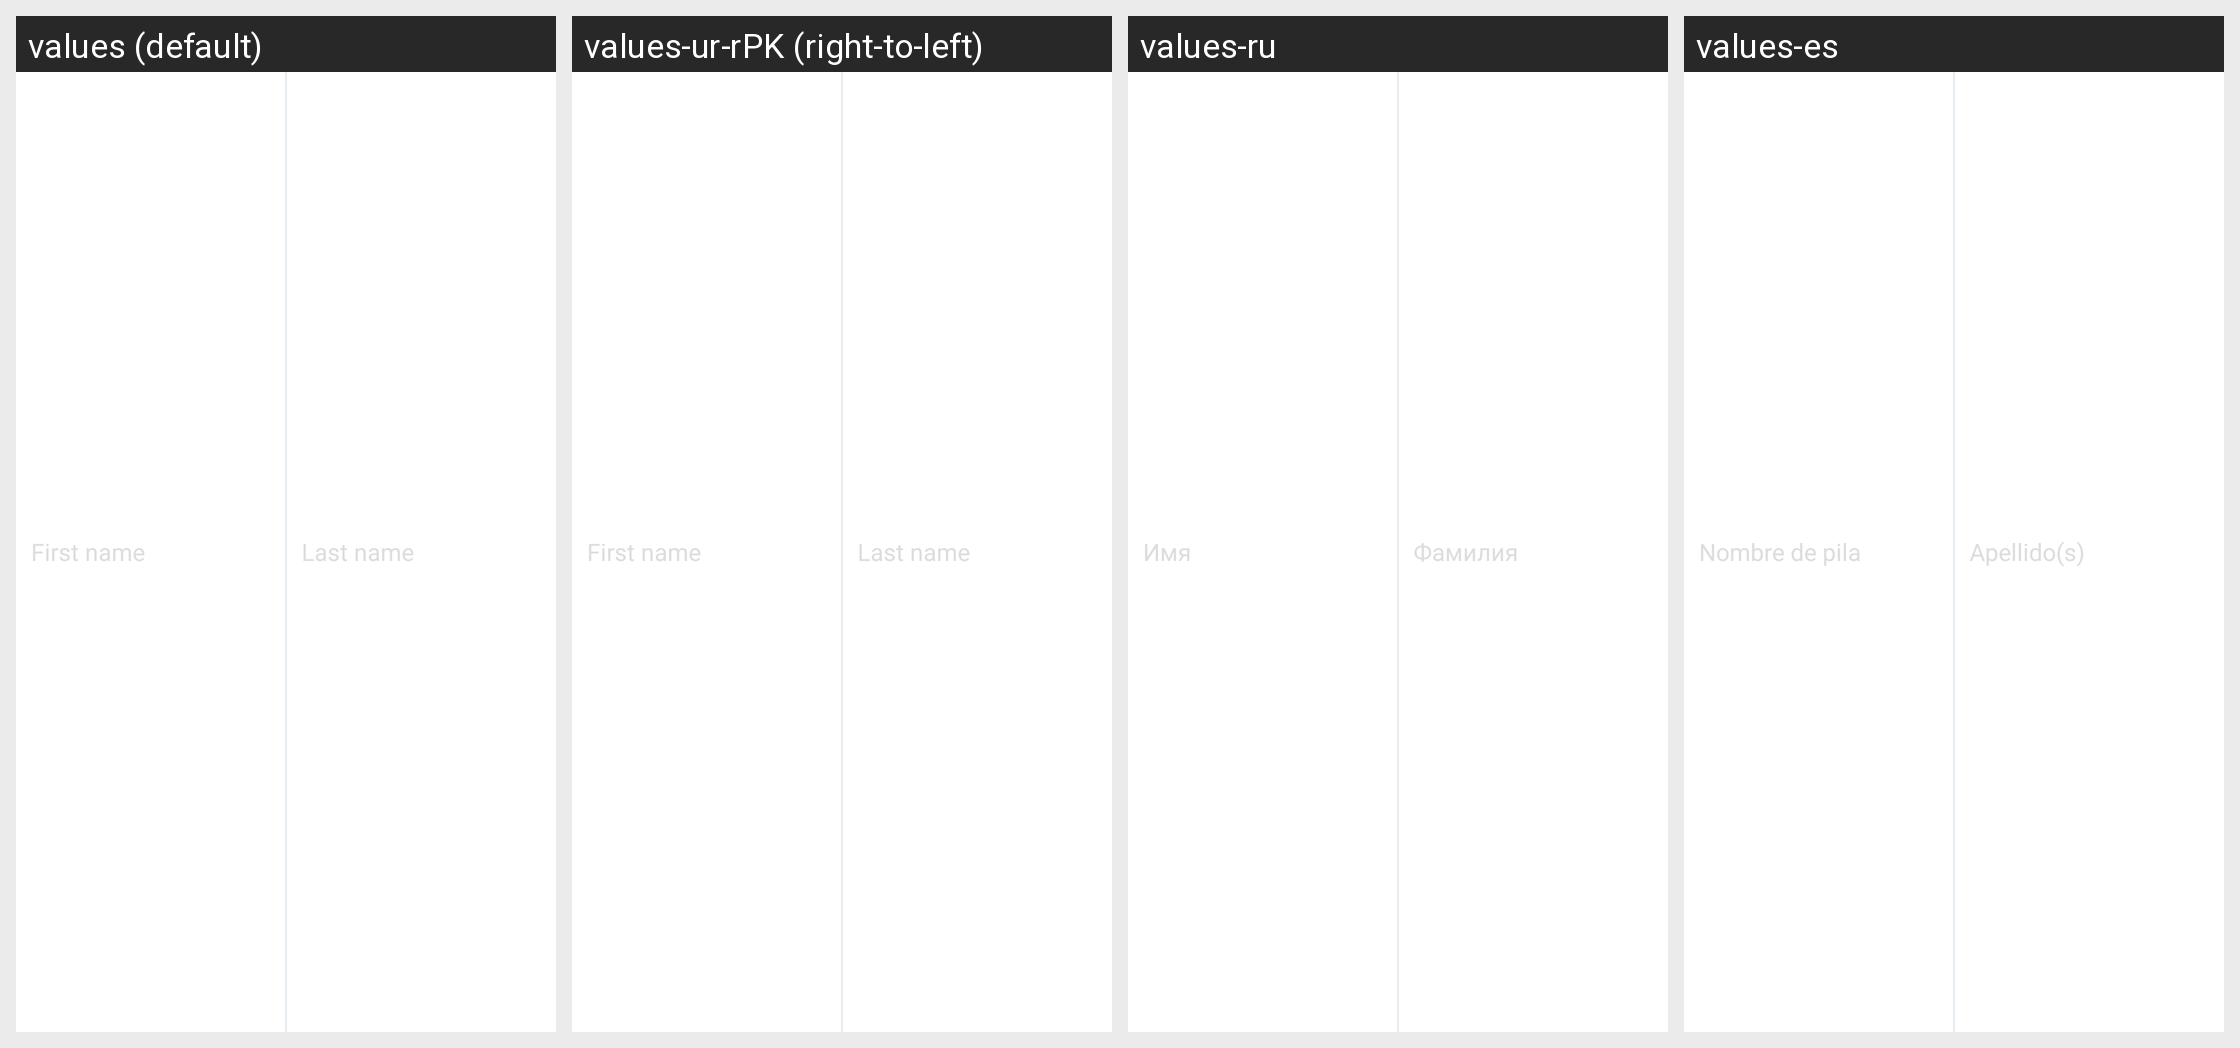

Strings drawn on this Android screen and how each of the app's shown locales translates them:
Android screen res/layout/view_contact.xml rendered under 4 locales, left to right: values (default), values-ur-rPK (right-to-left), values-ru, values-es. Device: Nexus 5 (rendered at 1080×1920; each locale shown at half size, 540×960, under a caption strip naming it); theme Theme.MaterialComponents.DayNight.NoActionBar.
Other locales in the repository, not shown: values-af, values-am, values-ar, values-bg, values-bn-rBD, values-ca, values-cs, values-da, values-de, values-el, values-en-rIN, values-es-rUS, values-et-rEE, values-eu-rES, values-fi, values-fr, values-fr-rCA, values-gl-rES, values-hi, values-hr, values-hu, values-hy-rAM, values-in, values-is-rIS, values-it, values-iw, values-ja, values-ka-rGE, values-kk-rKZ, values-km-rKH, values-kn-rIN, values-ko, values-ky-rKG, values-lo-rLA, values-lt, values-lv, values-mk-rMK, values-ml-rIN, values-mn-rMN, values-mr-rIN, values-ms-rMY, values-my-rMM, values-nb, values-ne-rNP, values-nl, values-pl, values-pt-rBR, values-pt-rPT, values-ro, values-si-rLK, values-sk, values-sl, values-sr, values-sv, values-sw, values-ta-rIN, values-te-rIN, values-th, values-tl, values-tr, values-uk, values-uz-rUZ, values-vi, values-zh, values-zh-rCN, values-zh-rHK, values-zh-rTW, values-zu.
Strings drawn on this screen, with the default value and each locale's value (text and hints the layout hard-codes, and strings that could not be matched under every locale, appear in the picture but are not listed):

first_name
  values: First name
  values-ur-rPK: First name  [not translated; the default value is used]
  values-ru: Имя
  values-es: Nombre de pila

last_name
  values: Last name
  values-ur-rPK: Last name  [not translated; the default value is used]
  values-ru: Фамилия
  values-es: Apellido(s)
